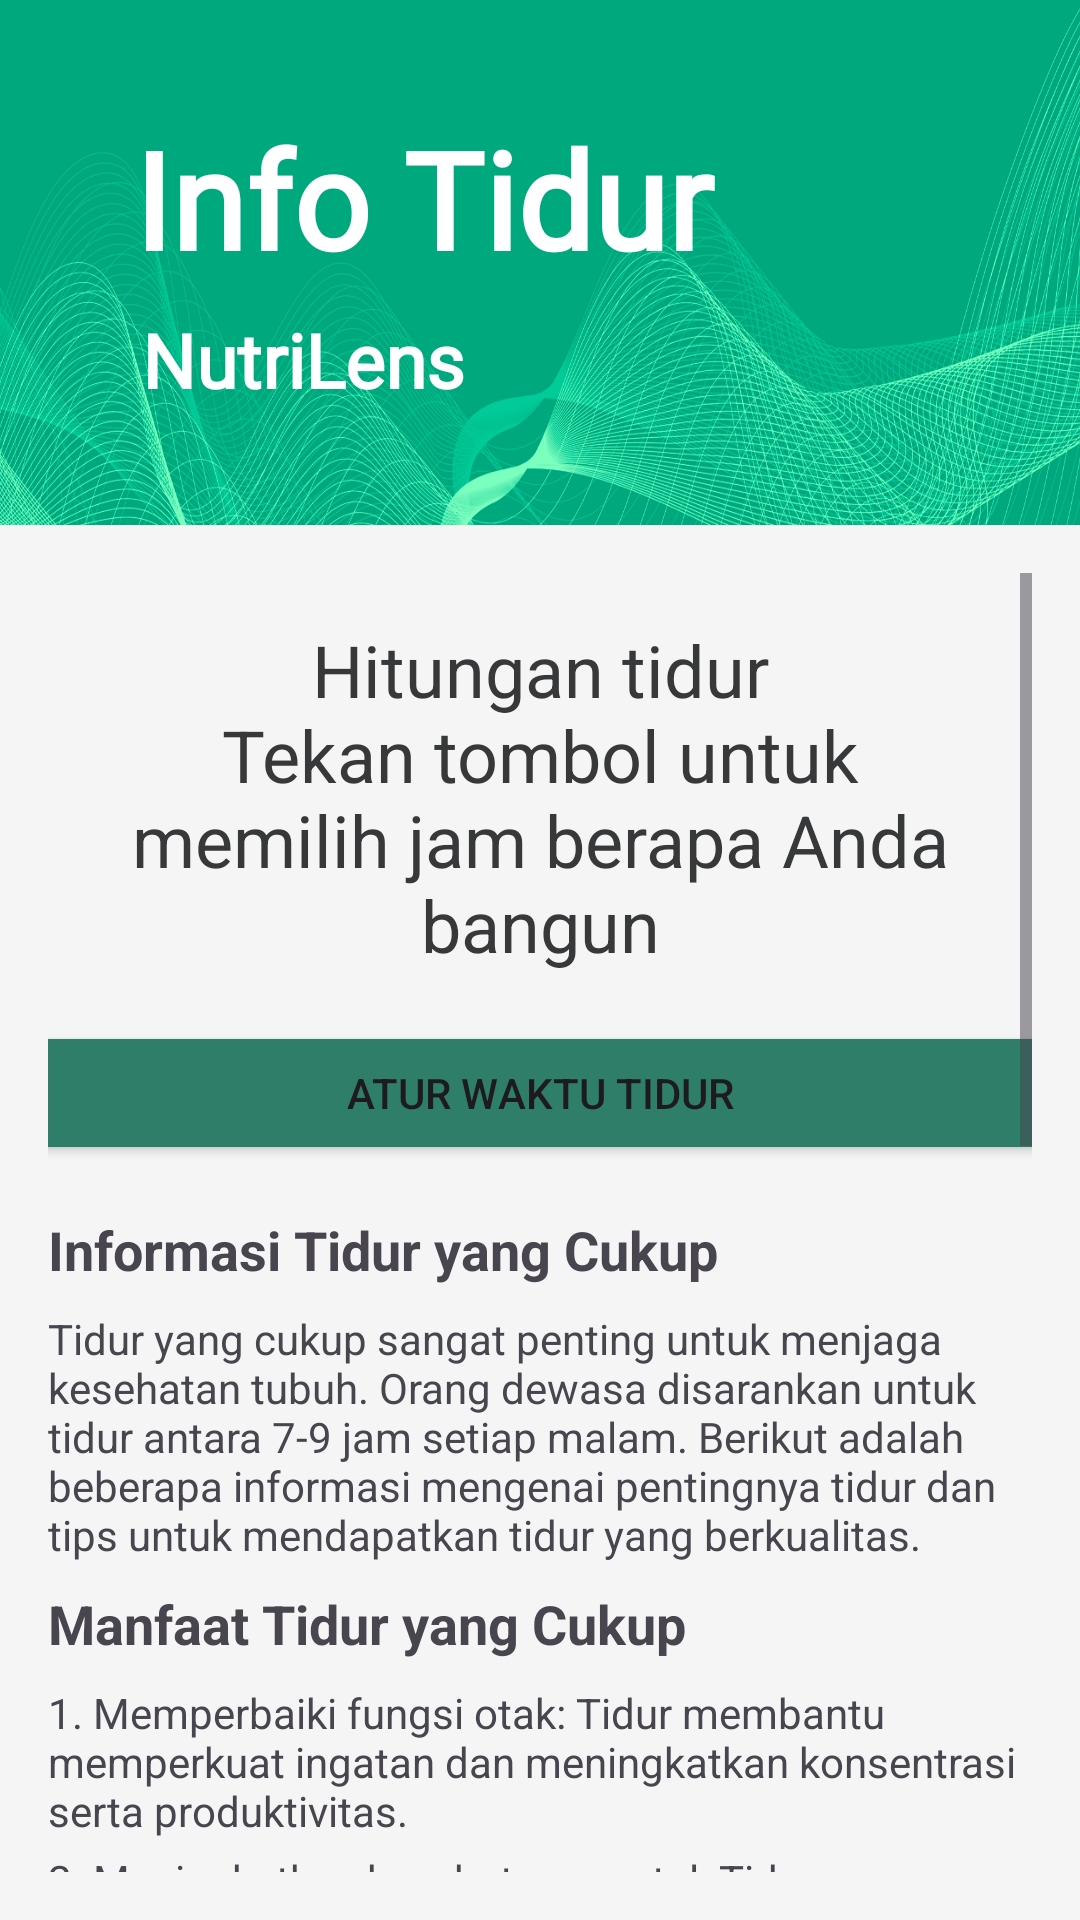

Reconstruct the res/layout file that produces this screen, plus the resources it refers to.
<!-- AndroidManifest.xml: application theme Base.Theme.LoginWithAnimation -->
<!-- res/layout/fragment_info_sleep.xml -->
<?xml version="1.0" encoding="utf-8"?>
<FrameLayout xmlns:android="http://schemas.android.com/apk/res/android"
    xmlns:app="http://schemas.android.com/apk/res-auto"
    android:layout_width="match_parent"
    android:layout_height="match_parent"
    android:background="#F5F5F5">

    <androidx.constraintlayout.widget.ConstraintLayout
        android:id="@+id/main"
        android:layout_width="match_parent"
        android:layout_height="match_parent"
        android:background="#F5F5F5">

        
        <androidx.constraintlayout.widget.ConstraintLayout
            android:id="@+id/headerLayout"
            android:layout_width="match_parent"
            android:layout_height="175dp"
            android:background="@drawable/header_background"
            android:orientation="horizontal"
            android:padding="16dp"
            app:layout_constraintEnd_toEndOf="parent"
            app:layout_constraintStart_toStartOf="parent"
            app:layout_constraintTop_toTopOf="parent">

            <TextView
                android:id="@+id/tv_dicoding"
                android:layout_width="212dp"
                android:layout_height="63dp"
                android:layout_marginTop="20dp"
                android:fontFamily="@font/roboto_black"
                android:text="@string/info_sleep"
                android:textAlignment="center"
                android:textColor="@color/white"
                android:textSize="45sp"
                android:textStyle="bold"
                app:layout_constraintEnd_toEndOf="parent"
                app:layout_constraintHorizontal_bias="0.163"
                app:layout_constraintStart_toStartOf="parent"
                app:layout_constraintTop_toTopOf="parent" />

            <TextView
                android:id="@+id/appNameTextView"
                android:layout_width="wrap_content"
                android:layout_height="wrap_content"
                android:layout_marginTop="4dp"
                android:layout_marginEnd="92dp"
                android:fontFamily="@font/roboto_black"
                android:text="NutriLens"
                android:textColor="@android:color/white"
                android:textSize="25sp"
                android:textStyle="bold"
                app:layout_constraintEnd_toEndOf="@+id/tv_dicoding"
                app:layout_constraintTop_toBottomOf="@+id/tv_dicoding" />
        </androidx.constraintlayout.widget.ConstraintLayout>

        
        <ScrollView
            android:layout_width="0dp"
            android:layout_height="0dp"
            android:padding="16dp"
            app:layout_constraintBottom_toBottomOf="parent"
            app:layout_constraintEnd_toEndOf="parent"
            app:layout_constraintStart_toStartOf="parent"
            app:layout_constraintTop_toBottomOf="@id/headerLayout">

            <LinearLayout
                android:layout_width="match_parent"
                android:layout_height="wrap_content"
                android:orientation="vertical">

                <TextView
                    android:id="@+id/clockTextView"
                    android:layout_width="match_parent"
                    android:layout_height="wrap_content"
                    android:fontFamily="sans-serif"
                    android:padding="16dp"
                    android:text="@string/sleep_count_press_the_button_to_choose_what_hour_you_awake"
                    android:textAlignment="center"
                    android:textColor="#36383A"
                    android:textSize="24sp" />

                <Button
                    android:id="@+id/scheduleButton"
                    android:layout_width="367dp"
                    android:layout_height="wrap_content"
                    android:layout_gravity="center"
                    android:layout_marginBottom="16dp"
                    android:backgroundTint="@color/green"
                    android:text="@string/set_sleep_time" />

                <TextView
                    android:layout_width="match_parent"
                    android:layout_height="wrap_content"
                    android:layout_marginBottom="8dp"
                    android:text="@string/informasi_tidur_yang_cukup"
                    android:textSize="18sp"
                    android:textStyle="bold" />

                <TextView
                    android:layout_width="match_parent"
                    android:layout_height="wrap_content"
                    android:layout_marginBottom="8dp"
                    android:text="@string/tidur_yang_cukup_sangat_penting_untuk_menjaga_kesehatan_tubuh_orang_dewasa_disarankan_untuk_tidur_antara_7_9_jam_setiap_malam_berikut_adalah_beberapa_informasi_mengenai_pentingnya_tidur_dan_tips_untuk_mendapatkan_tidur_yang_berkualitas" />

                <TextView
                    android:layout_width="match_parent"
                    android:layout_height="wrap_content"
                    android:layout_marginBottom="8dp"
                    android:text="@string/manfaat_tidur_yang_cukup"
                    android:textSize="18sp"
                    android:textStyle="bold" />

                <TextView
                    android:layout_width="match_parent"
                    android:layout_height="wrap_content"
                    android:layout_marginBottom="4dp"
                    android:text="@string/_1_memperbaiki_fungsi_otak_tidur_membantu_memperkuat_ingatan_dan_meningkatkan_konsentrasi_serta_produktivitas" />

                <TextView
                    android:layout_width="match_parent"
                    android:layout_height="wrap_content"
                    android:layout_marginBottom="4dp"
                    android:text="@string/_2_meningkatkan_kesehatan_mental_tidur_yang_cukup_dapat_membantu_mengurangi_risiko_gangguan_mental_seperti_depresi_dan_kecemasan" />

                <TextView
                    android:layout_width="match_parent"
                    android:layout_height="wrap_content"
                    android:layout_marginBottom="4dp"
                    android:text="@string/_3_meningkatkan_sistem_kekebalan_tubuh_tidur_yang_cukup_dapat_memperkuat_sistem_kekebalan_tubuh_sehingga_tubuh_lebih_tahan_terhadap_penyakit" />

                <TextView
                    android:layout_width="match_parent"
                    android:layout_height="wrap_content"
                    android:layout_marginBottom="8dp"
                    android:text="@string/tips_untuk_mendapatkan_tidur_yang_berkualitas"
                    android:textSize="18sp"
                    android:textStyle="bold" />

                <TextView
                    android:layout_width="match_parent"
                    android:layout_height="wrap_content"
                    android:layout_marginBottom="4dp"
                    android:text="@string/_1_cobalah_untuk_tidur_dan_bangun_pada_waktu_yang_sama_setiap_hari" />

                <TextView
                    android:layout_width="match_parent"
                    android:layout_height="wrap_content"
                    android:layout_marginBottom="4dp"
                    android:text="@string/_2_hindari_konsumsi_kafein_dan_makanan_berat_sebelum_tidur" />

                <TextView
                    android:layout_width="match_parent"
                    android:layout_height="wrap_content"
                    android:layout_marginBottom="4dp"
                    android:text="@string/_3_buatlah_suasana_tidur_yang_nyaman_seperti_mematikan_lampu_dan_menjaga_suhu_ruangan_yang_sejuk" />

                <TextView
                    android:layout_width="match_parent"
                    android:layout_height="wrap_content"
                    android:layout_marginBottom="4dp"
                    android:text="@string/_4_hindari_penggunaan_gadget_sebelum_tidur_karena_cahaya_biru_dapat_mengganggu_kualitas_tidur" />

                <TextView
                    android:layout_width="match_parent"
                    android:layout_height="wrap_content"
                    android:layout_marginBottom="4dp"
                    android:text="@string/_5_lakukan_aktivitas_fisik_secara_teratur_untuk_membantu_tubuh_lebih_mudah_tidur_pada_malam_hari" />

                <TextView
                    android:layout_width="match_parent"
                    android:layout_height="wrap_content"
                    android:layout_marginBottom="4dp"
                    android:text="@string/_6_hindari_tidur_siang_terlalu_lama_agar_tidak_mengganggu_tidur_malam" />

                <TextView
                    android:layout_width="match_parent"
                    android:layout_height="wrap_content"
                    android:layout_marginBottom="4dp"
                    android:text="@string/_7_jika_sulit_tidur_cobalah_teknik_relaksasi_seperti_meditasi_atau_pernapasan_dalam_sebelum_tidur" />

                <TextView
                    android:layout_width="match_parent"
                    android:layout_height="wrap_content"
                    android:layout_marginBottom="4dp"
                    android:text="@string/_8_pastikan_kasur_dan_bantal_anda_nyaman_dan_mendukung_postur_tubuh_yang_baik_selama_tidur" />

                <TextView
                    android:layout_width="match_parent"
                    android:layout_height="wrap_content"
                    android:layout_marginBottom="16dp"
                    android:text="@string/mengikuti_tips_ini_dapat_membantu_anda_mendapatkan_tidur_yang_berkualitas_dan_menjaga_kesehatan_tubuh_secara_keseluruhan_pastikan_untuk_menjaga_pola_tidur_yang_konsisten_dan_hindari_kebiasaan_yang_dapat_mengganggu_tidur_anda" />

            </LinearLayout>
        </ScrollView>
    </androidx.constraintlayout.widget.ConstraintLayout>

</FrameLayout>
<!-- resources referenced by this layout -->
<resources>
  <color name="green">#2E7E6A</color>
  <color name="white">#FFFFFF</color>
  <string name="_1_cobalah_untuk_tidur_dan_bangun_pada_waktu_yang_sama_setiap_hari">1. Cobalah untuk tidur dan bangun pada waktu yang sama setiap hari.</string>
  <string name="_1_memperbaiki_fungsi_otak_tidur_membantu_memperkuat_ingatan_dan_meningkatkan_konsentrasi_serta_produktivitas">1. Memperbaiki fungsi otak: Tidur membantu memperkuat ingatan dan meningkatkan konsentrasi serta produktivitas.</string>
  <string name="_2_hindari_konsumsi_kafein_dan_makanan_berat_sebelum_tidur">2. Hindari konsumsi kafein dan makanan berat sebelum tidur.</string>
  <string name="_2_meningkatkan_kesehatan_mental_tidur_yang_cukup_dapat_membantu_mengurangi_risiko_gangguan_mental_seperti_depresi_dan_kecemasan">2. Meningkatkan kesehatan mental: Tidur yang cukup dapat membantu mengurangi risiko gangguan mental seperti depresi dan kecemasan.</string>
  <string name="_3_buatlah_suasana_tidur_yang_nyaman_seperti_mematikan_lampu_dan_menjaga_suhu_ruangan_yang_sejuk">3. Buatlah suasana tidur yang nyaman, seperti mematikan lampu dan menjaga suhu ruangan yang sejuk.</string>
  <string name="_3_meningkatkan_sistem_kekebalan_tubuh_tidur_yang_cukup_dapat_memperkuat_sistem_kekebalan_tubuh_sehingga_tubuh_lebih_tahan_terhadap_penyakit">3. Meningkatkan sistem kekebalan tubuh: Tidur yang cukup dapat memperkuat sistem kekebalan tubuh, sehingga tubuh lebih tahan terhadap penyakit.</string>
  <string name="_4_hindari_penggunaan_gadget_sebelum_tidur_karena_cahaya_biru_dapat_mengganggu_kualitas_tidur">4. Hindari penggunaan gadget sebelum tidur karena cahaya biru dapat mengganggu kualitas tidur.</string>
  <string name="_5_lakukan_aktivitas_fisik_secara_teratur_untuk_membantu_tubuh_lebih_mudah_tidur_pada_malam_hari">5. Lakukan aktivitas fisik secara teratur untuk membantu tubuh lebih mudah tidur pada malam hari.</string>
  <string name="_6_hindari_tidur_siang_terlalu_lama_agar_tidak_mengganggu_tidur_malam">6. Hindari tidur siang terlalu lama agar tidak mengganggu tidur malam.</string>
  <string name="_7_jika_sulit_tidur_cobalah_teknik_relaksasi_seperti_meditasi_atau_pernapasan_dalam_sebelum_tidur">7. Jika sulit tidur, cobalah teknik relaksasi seperti meditasi atau pernapasan dalam sebelum tidur.</string>
  <string name="_8_pastikan_kasur_dan_bantal_anda_nyaman_dan_mendukung_postur_tubuh_yang_baik_selama_tidur">8. Pastikan kasur dan bantal Anda nyaman dan mendukung postur tubuh yang baik selama tidur.</string>
  <string name="info_sleep">Info Tidur</string>
  <string name="informasi_tidur_yang_cukup">Informasi Tidur yang Cukup</string>
  <string name="manfaat_tidur_yang_cukup">Manfaat Tidur yang Cukup</string>
  <string name="mengikuti_tips_ini_dapat_membantu_anda_mendapatkan_tidur_yang_berkualitas_dan_menjaga_kesehatan_tubuh_secara_keseluruhan_pastikan_untuk_menjaga_pola_tidur_yang_konsisten_dan_hindari_kebiasaan_yang_dapat_mengganggu_tidur_anda">Mengikuti tips ini dapat membantu Anda mendapatkan tidur yang berkualitas dan menjaga kesehatan tubuh secara keseluruhan. Pastikan untuk menjaga pola tidur yang konsisten dan hindari kebiasaan yang dapat mengganggu tidur Anda.</string>
  <string name="set_sleep_time">Atur Waktu Tidur</string>
  <string name="sleep_count_press_the_button_to_choose_what_hour_you_awake">Hitungan tidur\nTekan tombol untuk memilih jam berapa Anda bangun</string>
  <string name="tidur_yang_cukup_sangat_penting_untuk_menjaga_kesehatan_tubuh_orang_dewasa_disarankan_untuk_tidur_antara_7_9_jam_setiap_malam_berikut_adalah_beberapa_informasi_mengenai_pentingnya_tidur_dan_tips_untuk_mendapatkan_tidur_yang_berkualitas">Tidur yang cukup sangat penting untuk menjaga kesehatan tubuh. Orang dewasa disarankan untuk tidur antara 7-9 jam setiap malam. Berikut adalah beberapa informasi mengenai pentingnya tidur dan tips untuk mendapatkan tidur yang berkualitas.</string>
  <string name="tips_untuk_mendapatkan_tidur_yang_berkualitas">Tips untuk Mendapatkan Tidur yang Berkualitas</string>
</resources>
